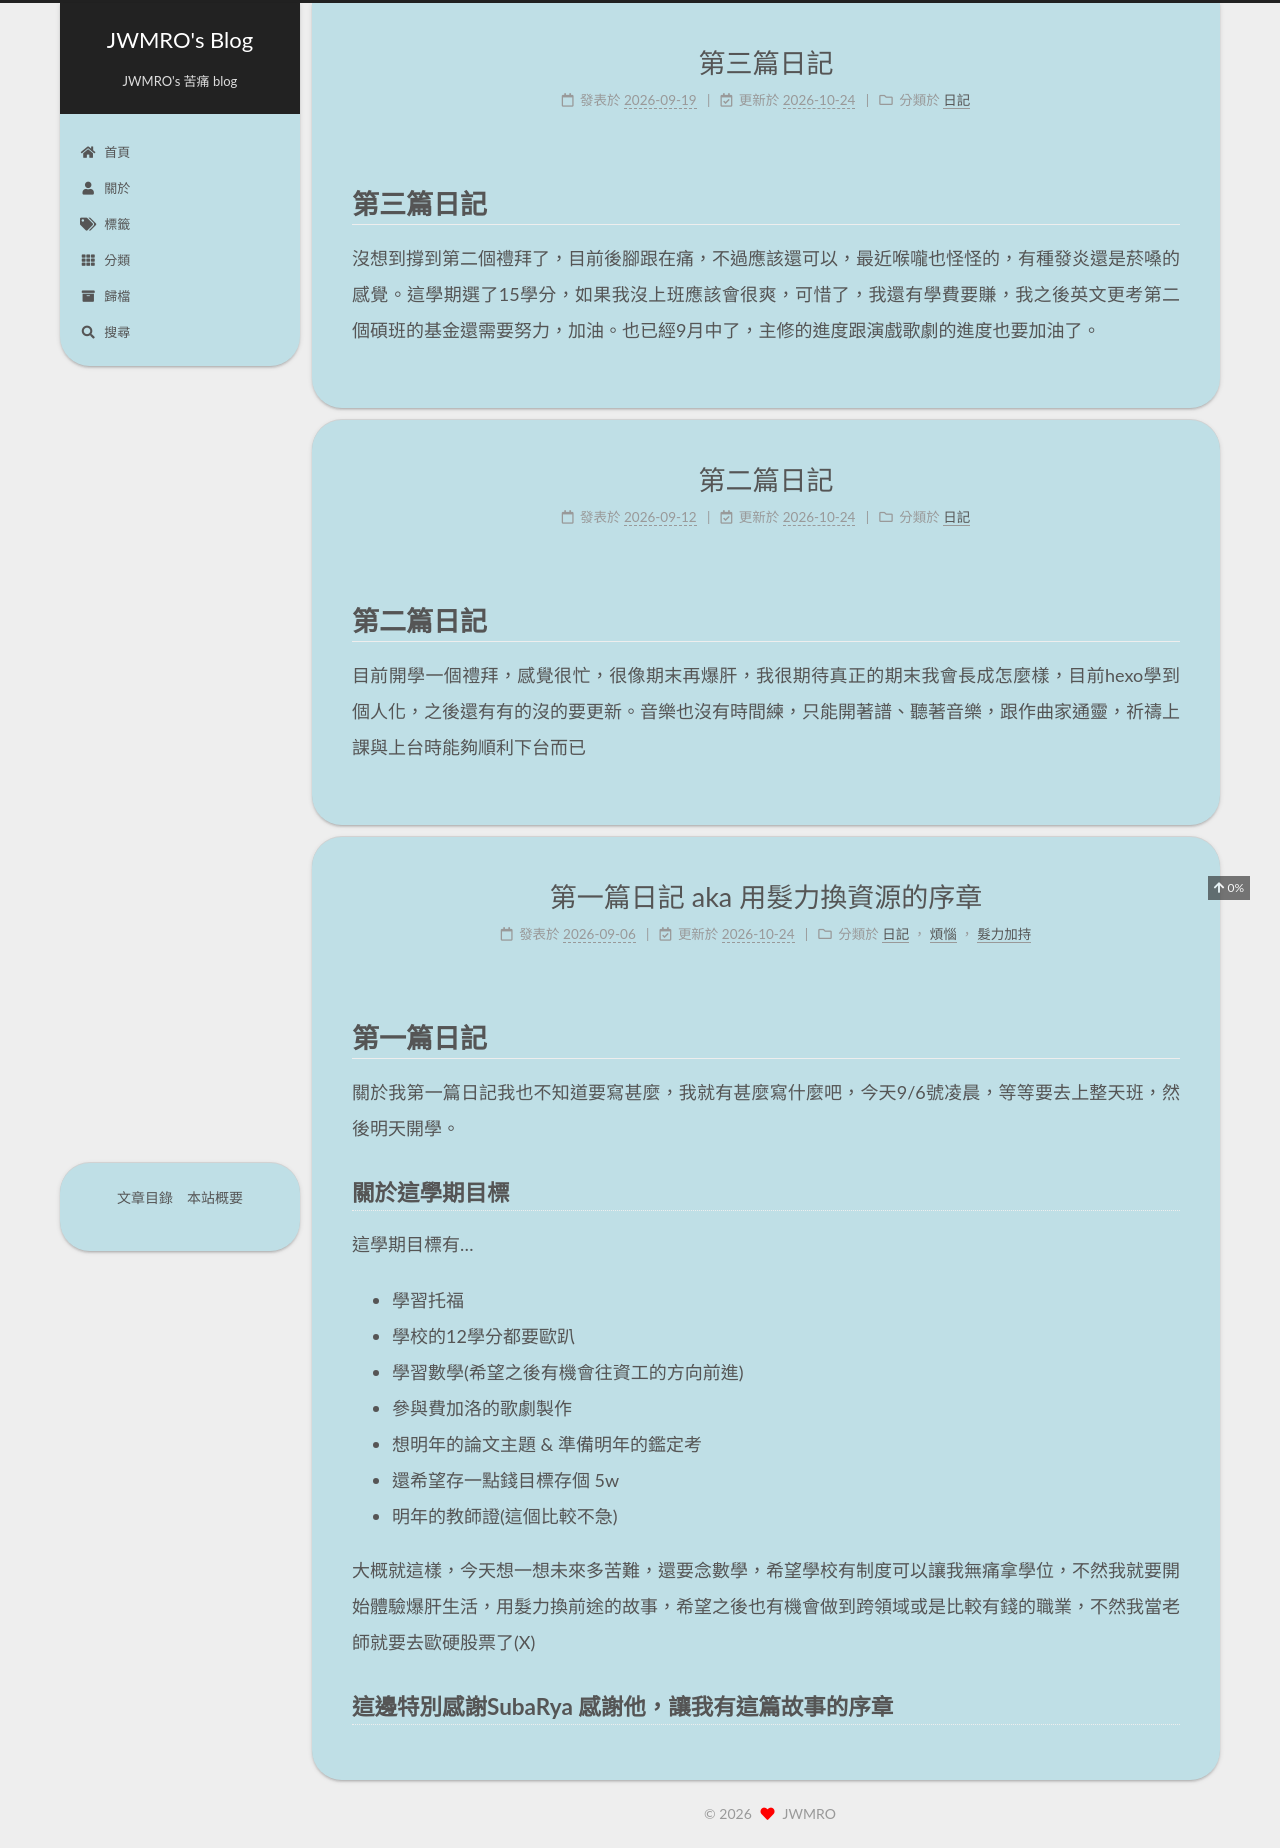

repository: JWMRO/JWMRO.github.io · page: index.html · generator: jekyll

# 我的blog

## JWMRO.github.io
